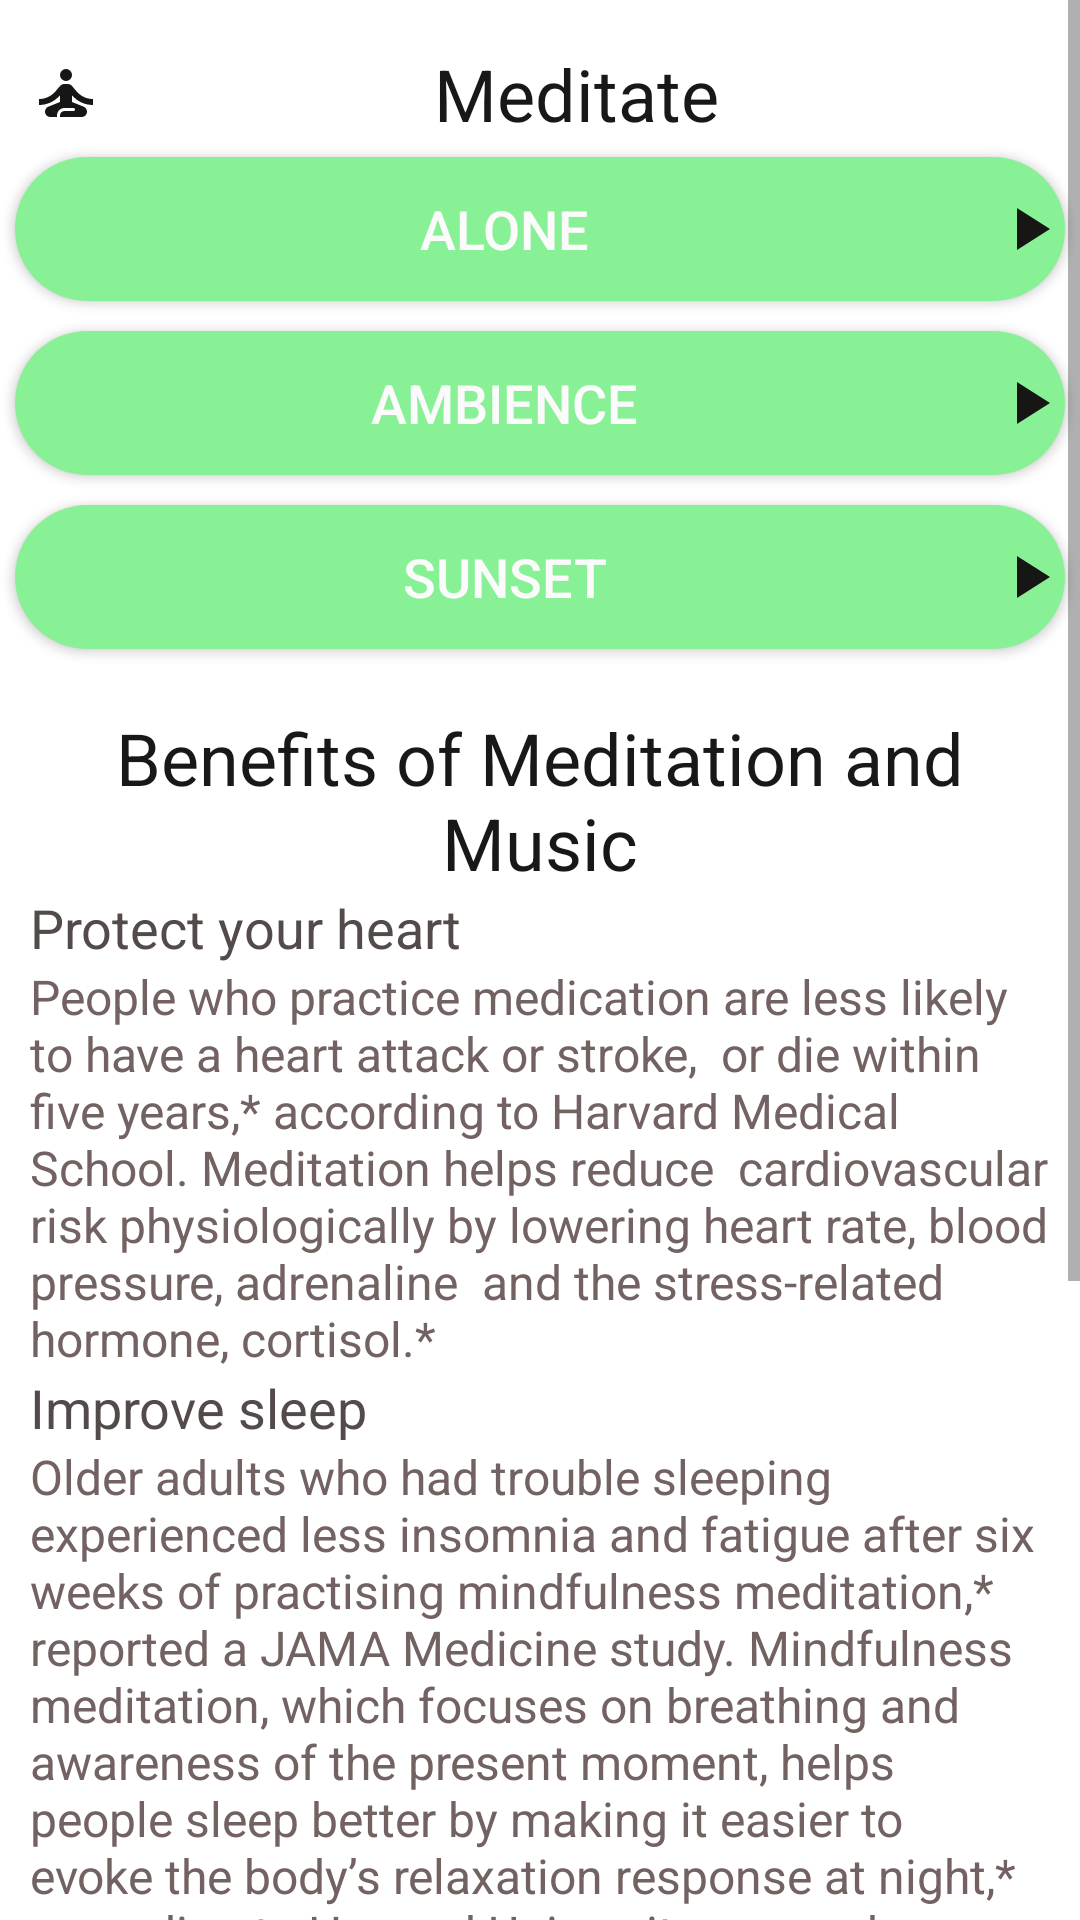

Here is an Android app screen rendered from its layout file. Give the layout XML and the strings, colors and styles it references.
<!-- AndroidManifest.xml: application theme Theme.HOPEINHOME -->
<!-- res/layout/meditation_audio_tracks_fragment.xml -->
<?xml version="1.0" encoding="utf-8"?>
<ScrollView xmlns:android="http://schemas.android.com/apk/res/android"
    xmlns:app="http://schemas.android.com/apk/res-auto"
    xmlns:tools="http://schemas.android.com/tools"
    android:id="@+id/frameLayout2"
    android:layout_width="match_parent"
    android:layout_height="match_parent"
    tools:context=".ui.meditation_audio_tracks.meditation_audio_tracks">










    <LinearLayout
        android:layout_width="match_parent"
        android:layout_height="wrap_content"
        android:orientation="vertical">

        <TextView
            android:id="@+id/meditate_first"
            android:layout_width="match_parent"
            android:layout_height="wrap_content"
            android:paddingLeft="10dp"
            android:paddingRight="10dp"
            android:text="Meditate"
            android:drawableStart="@drawable/ic_baseline_self_improvement_24"
            android:drawableLeft="@drawable/ic_baseline_self_improvement_24"
            android:textAlignment="center"
            android:gravity="center_horizontal"
            android:layout_marginTop="15dp"
            android:textColor="#191818"
            android:textSize="24sp" />

        <Button
            android:id="@+id/alone"
            android:layout_width="match_parent"
            android:layout_height="wrap_content"
            android:layout_marginLeft="5dp"
            android:layout_marginTop="5dp"
            android:layout_marginRight="5dp"
            android:layout_marginBottom="5dp"
            android:background="@drawable/rounded_button"
            android:drawableRight="@drawable/ic_baseline_play_arrow_24"
            android:onClick="alonefunc"
            android:text="Alone"
            android:textColor="#FBFBFB"
            android:textSize="18sp"
            app:backgroundTint="#88F196" />

        <Button
            android:id="@+id/ambience"
            android:layout_width="match_parent"
            android:layout_height="wrap_content"
            android:layout_marginLeft="5dp"
            android:layout_marginTop="5dp"
            android:layout_marginRight="5dp"
            android:layout_marginBottom="5dp"
            android:background="@drawable/rounded_button"
            android:drawableRight="@drawable/ic_baseline_play_arrow_24"
            android:onClick="ambiencefunc"
            android:text="Ambience"
            android:textColor="#FBFBFB"
            android:textSize="18sp"
            app:backgroundTint="#88F196" />

        <Button
            android:id="@+id/sunset"
            android:layout_width="match_parent"
            android:layout_height="wrap_content"
            android:layout_marginLeft="5dp"
            android:layout_marginTop="5dp"
            android:layout_marginRight="5dp"
            android:layout_marginBottom="5dp"
            android:background="@drawable/rounded_button"
            android:drawableRight="@drawable/ic_baseline_play_arrow_24"
            android:onClick="sunsetfunc"
            android:text="Sunset"
            android:textColor="#FBFBFB"
            android:textSize="18sp"
            app:backgroundTint="#88F196" />
        <TextView
            android:id="@+id/meditate_second"
            android:layout_width="match_parent"
            android:layout_height="wrap_content"
            android:paddingLeft="10dp"
            android:paddingRight="10dp"
            android:text="Benefits of Meditation and Music"
            android:textAlignment="center"
            android:gravity="center_horizontal"
            android:layout_marginTop="15dp"
            android:textColor="#191818"
            android:textSize="24sp" />

        <TextView
            android:id="@+id/meditate_third"
            android:layout_width="match_parent"
            android:layout_height="wrap_content"
            android:paddingLeft="10dp"
            android:paddingRight="10dp"
            android:text="Protect your heart"
            android:textColor="#534A4A"
            android:textSize="18dp" />

        <TextView
            android:id="@+id/meditate_third_info"
            android:layout_width="match_parent"
            android:layout_height="wrap_content"
            android:paddingLeft="10dp"
            android:paddingRight="10dp"
            android:text="People who practice medication are less likely to have a heart attack or stroke,
 or die within five years,* according to Harvard Medical School. Meditation helps reduce
 cardiovascular risk physiologically by lowering heart rate, blood pressure, adrenaline
 and the stress-related hormone, cortisol.*"
            android:textColor="#736262"
            android:textSize="16sp" />
        <TextView
            android:id="@+id/meditate_fourth"
            android:layout_width="match_parent"
            android:layout_height="wrap_content"
            android:paddingLeft="10dp"
            android:paddingRight="10dp"
            android:text="Improve sleep"
            android:textColor="#534A4A"
            android:textSize="18dp" />

        <TextView
            android:id="@+id/meditate_fourth_info"
            android:layout_width="match_parent"
            android:layout_height="wrap_content"
            android:paddingLeft="10dp"
            android:paddingRight="10dp"
            android:text="Older adults who had trouble sleeping experienced less insomnia and fatigue after six weeks of practising mindfulness meditation,* reported a JAMA Medicine study. Mindfulness meditation, which focuses on breathing and awareness of the present moment, helps people sleep better by making it easier to evoke the body’s relaxation response at night,* according to Harvard University researchers.
"
            android:textColor="#736262"
            android:textSize="16sp" />
        <TextView
            android:id="@+id/meditate_fifth"
            android:layout_width="match_parent"
            android:layout_height="wrap_content"
            android:paddingLeft="10dp"
            android:paddingRight="10dp"
            android:text="Relieve pain"
            android:textColor="#534A4A"
            android:textSize="18dp" />

        <TextView
            android:id="@+id/meditate_fifth_info"
            android:layout_width="match_parent"
            android:layout_height="wrap_content"
            android:paddingLeft="10dp"
            android:paddingRight="10dp"
            android:text="Patients who listened to music before, during and after surgery had less anxiety and needed less pain relief after surgery, according to a study in The Lancet."
            android:textColor="#736262"
            android:textSize="16sp" />

        <ImageView
            android:id="@+id/meditate_image"
            android:layout_width="match_parent"
            android:layout_height="wrap_content"
            android:src="@drawable/meditation"
            android:layout_marginTop="10dp"
            android:layout_marginBottom="10dp"/>



    </LinearLayout>
</ScrollView>
<!-- resources referenced by this layout -->
<resources>
  <!-- drawable ic_baseline_play_arrow_24 (drawable) -->
  <vector android:height="24dp" android:tint="#161615"
      android:viewportHeight="24" android:viewportWidth="24"
      android:width="24dp" xmlns:android="http://schemas.android.com/apk/res/android">
      <path android:fillColor="@android:color/white" android:pathData="M8,5v14l11,-7z"/>
  </vector>
  <!-- drawable ic_baseline_self_improvement_24 (drawable) -->
  <vector android:height="24dp" android:tint="#161615"
      android:viewportHeight="24" android:viewportWidth="24"
      android:width="24dp" xmlns:android="http://schemas.android.com/apk/res/android">
      <path android:fillColor="@android:color/white" android:pathData="M12,6m-2,0a2,2 0,1 1,4 0a2,2 0,1 1,-4 0"/>
      <path android:fillColor="@android:color/white" android:pathData="M21,16v-2c-2.24,0 -4.16,-0.96 -5.6,-2.68l-1.34,-1.6C13.68,9.26 13.12,9 12.53,9h-1.05c-0.59,0 -1.15,0.26 -1.53,0.72l-1.34,1.6C7.16,13.04 5.24,14 3,14v2c2.77,0 5.19,-1.17 7,-3.25V15l-3.88,1.55C5.45,16.82 5,17.48 5,18.21C5,19.2 5.8,20 6.79,20H9v-0.5c0,-1.38 1.12,-2.5 2.5,-2.5h3c0.28,0 0.5,0.22 0.5,0.5S14.78,18 14.5,18h-3c-0.83,0 -1.5,0.67 -1.5,1.5V20h7.21C18.2,20 19,19.2 19,18.21c0,-0.73 -0.45,-1.39 -1.12,-1.66L14,15v-2.25C15.81,14.83 18.23,16 21,16z"/>
  </vector>
  <!-- drawable meditation: jpg bitmap (drawable-v21, 6918 bytes) -->
  <!-- drawable rounded_button (drawable) -->
  <?xml version="1.0" encoding="utf-8"?>
  <shape xmlns:android="http://schemas.android.com/apk/res/android">
      <corners android:radius="24dp" />
      <solid android:color="#07322E" />
  </shape>
  <style name="Theme.HOPEINHOME" parent="Theme.MaterialComponents.DayNight.DarkActionBar">
          
          <item name="colorPrimary">@color/purple_500</item>
          <item name="colorPrimaryVariant">@color/purple_700</item>
          <item name="colorOnPrimary">@color/white</item>
          
          <item name="colorSecondary">@color/teal_200</item>
          <item name="colorSecondaryVariant">@color/teal_700</item>
          <item name="colorOnSecondary">@color/black</item>
          
          <item name="android:statusBarColor" tools:targetApi="l">?attr/colorPrimaryVariant</item>
          
      </style>
  <!-- not gathered from this repository: default colours our renderer supplied (Android Studio template values) -->
  <color name="purple_500">#FF6200EE</color>
  <color name="purple_700">#FF3700B3</color>
  <color name="teal_200">#FF03DAC5</color>
  <color name="teal_700">#FF018786</color>
  <color name="black">#FF000000</color>
  <color name="white">#FFFFFFFF</color>
</resources>
